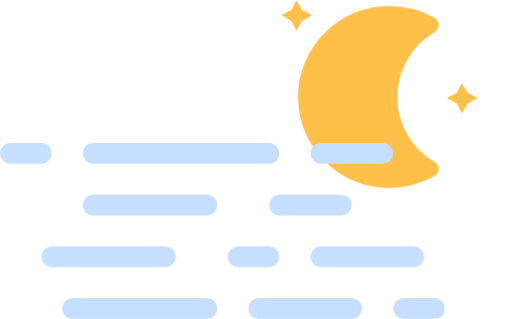
t = 0.00 s
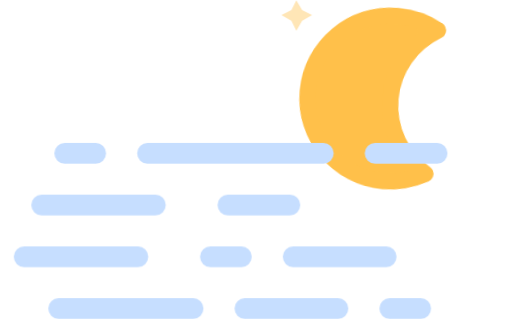
t = 5.00 s
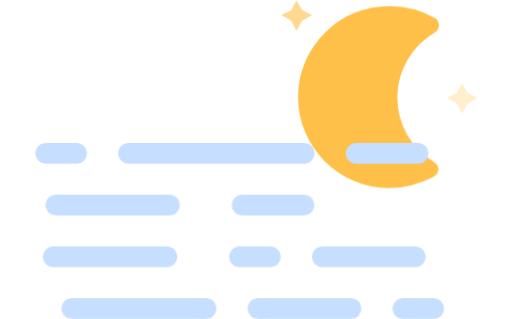
t = 6.05 s
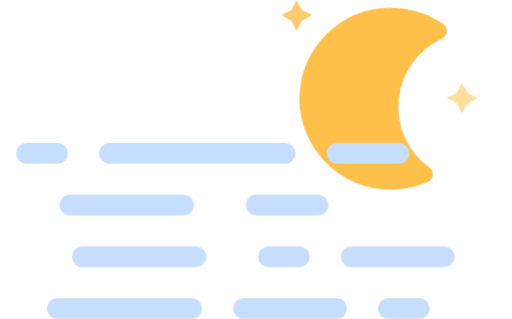
t = 7.11 s
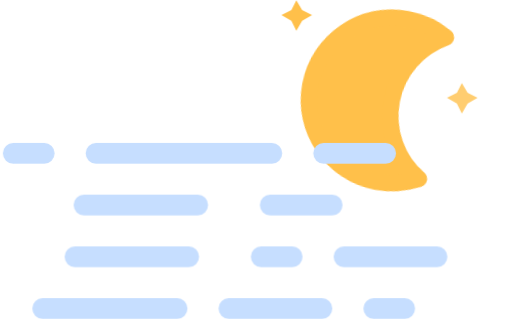
t = 8.16 s
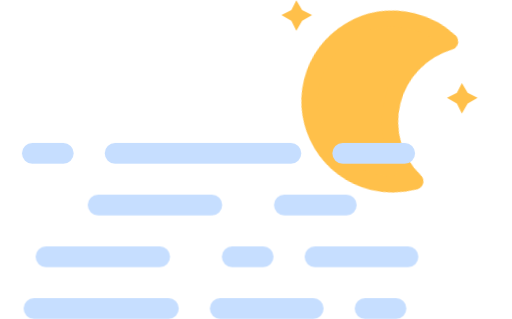
t = 9.21 s

The animated SVG that drew these frames (rendered in a browser with its animation timeline set to each time). Animation: 7 CSS @keyframes rules; frames cover the first 9.21 s, repeats indefinitely.

<svg viewBox="6 3.2 49.48795727636848 30.8" version="1.1" xmlns="http://www.w3.org/2000/svg" style="max-height: 500px" width="49.48795727636848" height="30.8">
  <defs>
    <filter height="1.4997" width="1.403" y="-.21122" x="-.20655">
      <feGaussianBlur stdDeviation="3" in="SourceAlpha"/>
      <feOffset result="offsetblur" dy="4" dx="0"/>
      <feComponentTransfer>
        <feFuncA type="linear"/>
      </feComponentTransfer>
      <feMerge>
        <feMergeNode/>
        <feMergeNode in="SourceGraphic"/>
      </feMerge>
    </filter>
    <style type="text/css">
      
      /*
** MOON
*/
      @keyframes am-weather-moon {
        0% {
          -webkit-transform: rotate(0deg);
          -moz-transform: rotate(0deg);
          -ms-transform: rotate(0deg);
          transform: rotate(0deg);
        }

        50% {
          -webkit-transform: rotate(15deg);
          -moz-transform: rotate(15deg);
          -ms-transform: rotate(15deg);
          transform: rotate(15deg);
        }

        100% {
          -webkit-transform: rotate(0deg);
          -moz-transform: rotate(0deg);
          -ms-transform: rotate(0deg);
          transform: rotate(0deg);
        }
      }

      .am-weather-moon {
        -webkit-animation-name: am-weather-moon;
        -moz-animation-name: am-weather-moon;
        -ms-animation-name: am-weather-moon;
        animation-name: am-weather-moon;
        -webkit-animation-duration: 6s;
        -moz-animation-duration: 6s;
        -ms-animation-duration: 6s;
        animation-duration: 6s;
        -webkit-animation-timing-function: linear;
        -moz-animation-timing-function: linear;
        -ms-animation-timing-function: linear;
        animation-timing-function: linear;
        -webkit-animation-iteration-count: infinite;
        -moz-animation-iteration-count: infinite;
        -ms-animation-iteration-count: infinite;
        animation-iteration-count: infinite;
        -webkit-transform-origin: 12.5px 15.15px 0;
        /* TODO FF CENTER ISSUE */
        -moz-transform-origin: 12.5px 15.15px 0;
        /* TODO FF CENTER ISSUE */
        -ms-transform-origin: 12.5px 15.15px 0;
        /* TODO FF CENTER ISSUE */
        transform-origin: 12.5px 15.15px 0;
        /* TODO FF CENTER ISSUE */
      }

      @keyframes am-weather-moon-star-1 {
        0% {
          opacity: 0;
        }

        100% {
          opacity: 1;
        }
      }

      .am-weather-moon-star-1 {
        -webkit-animation-name: am-weather-moon-star-1;
        -moz-animation-name: am-weather-moon-star-1;
        -ms-animation-name: am-weather-moon-star-1;
        animation-name: am-weather-moon-star-1;
        -webkit-animation-delay: 3s;
        -moz-animation-delay: 3s;
        -ms-animation-delay: 3s;
        animation-delay: 3s;
        -webkit-animation-duration: 5s;
        -moz-animation-duration: 5s;
        -ms-animation-duration: 5s;
        animation-duration: 5s;
        -webkit-animation-timing-function: linear;
        -moz-animation-timing-function: linear;
        -ms-animation-timing-function: linear;
        animation-timing-function: linear;
        -webkit-animation-iteration-count: 1;
        -moz-animation-iteration-count: 1;
        -ms-animation-iteration-count: 1;
        animation-iteration-count: 1;
      }

      @keyframes am-weather-moon-star-2 {
        0% {
          opacity: 0;
        }

        100% {
          opacity: 1;
        }
      }

      .am-weather-moon-star-2 {
        -webkit-animation-name: am-weather-moon-star-2;
        -moz-animation-name: am-weather-moon-star-2;
        -ms-animation-name: am-weather-moon-star-2;
        animation-name: am-weather-moon-star-2;
        -webkit-animation-delay: 5s;
        -moz-animation-delay: 5s;
        -ms-animation-delay: 5s;
        animation-delay: 5s;
        -webkit-animation-duration: 4s;
        -moz-animation-duration: 4s;
        -ms-animation-duration: 4s;
        animation-duration: 4s;
        -webkit-animation-timing-function: linear;
        -moz-animation-timing-function: linear;
        -ms-animation-timing-function: linear;
        animation-timing-function: linear;
        -webkit-animation-iteration-count: 1;
        -moz-animation-iteration-count: 1;
        -ms-animation-iteration-count: 1;
        animation-iteration-count: 1;
      }

      /*
** FOG
*/
      @keyframes am-weather-fog-1 {
        0% {
          transform: translate(0px, 0px)
        }

        50% {
          transform: translate(7px, 0px)
        }

        100% {
          transform: translate(0px, 0px)
        }
      }

      .am-weather-fog-1 {
        -webkit-animation-name: am-weather-fog-1;
        -moz-animation-name: am-weather-fog-1;
        -ms-animation-name: am-weather-fog-1;
        animation-name: am-weather-fog-1;
        -webkit-animation-duration: 8s;
        -moz-animation-duration: 8s;
        -ms-animation-duration: 8s;
        animation-duration: 8s;
        -webkit-animation-timing-function: linear;
        -moz-animation-timing-function: linear;
        -ms-animation-timing-function: linear;
        animation-timing-function: linear;
        -webkit-animation-iteration-count: infinite;
        -moz-animation-iteration-count: infinite;
        -ms-animation-iteration-count: infinite;
        animation-iteration-count: infinite;
      }

      @keyframes am-weather-fog-2 {
        0% {
          transform: translate(0px, 0px)
        }

        21.05% {
          transform: translate(-6px, 0px)
        }

        78.95% {
          transform: translate(9px, 0px)
        }

        100% {
          transform: translate(0px, 0px)
        }
      }

      .am-weather-fog-2 {
        -webkit-animation-name: am-weather-fog-2;
        -moz-animation-name: am-weather-fog-2;
        -ms-animation-name: am-weather-fog-2;
        animation-name: am-weather-fog-2;
        -webkit-animation-duration: 20s;
        -moz-animation-duration: 20s;
        -ms-animation-duration: 20s;
        animation-duration: 20s;
        -webkit-animation-timing-function: linear;
        -moz-animation-timing-function: linear;
        -ms-animation-timing-function: linear;
        animation-timing-function: linear;
        -webkit-animation-iteration-count: infinite;
        -moz-animation-iteration-count: infinite;
        -ms-animation-iteration-count: infinite;
        animation-iteration-count: infinite;
      }

      @keyframes am-weather-fog-3 {
        0% {
          transform: translate(0px, 0px)
        }

        25% {
          transform: translate(4px, 0px)
        }

        75% {
          transform: translate(-4px, 0px)
        }

        100% {
          transform: translate(0px, 0px)
        }
      }

      .am-weather-fog-3 {
        -webkit-animation-name: am-weather-fog-3;
        -moz-animation-name: am-weather-fog-3;
        -ms-animation-name: am-weather-fog-3;
        animation-name: am-weather-fog-3;
        -webkit-animation-duration: 6s;
        -moz-animation-duration: 6s;
        -ms-animation-duration: 6s;
        animation-duration: 6s;
        -webkit-animation-timing-function: linear;
        -moz-animation-timing-function: linear;
        -ms-animation-timing-function: linear;
        animation-timing-function: linear;
        -webkit-animation-iteration-count: infinite;
        -moz-animation-iteration-count: infinite;
        -ms-animation-iteration-count: infinite;
        animation-iteration-count: infinite;
      }

      @keyframes am-weather-fog-4 {
        0% {
          transform: translate(0px, 0px)
        }

        50% {
          transform: translate(-4px, 0px)
        }

        100% {
          transform: translate(0px, 0px)
        }
      }

      .am-weather-fog-4 {
        -webkit-animation-name: am-weather-fog-4;
        -moz-animation-name: am-weather-fog-4;
        -ms-animation-name: am-weather-fog-4;
        animation-name: am-weather-fog-4;
        -webkit-animation-duration: 6s;
        -moz-animation-duration: 6s;
        -ms-animation-duration: 6s;
        animation-duration: 6s;
        -webkit-animation-timing-function: linear;
        -moz-animation-timing-function: linear;
        -ms-animation-timing-function: linear;
        animation-timing-function: linear;
        -webkit-animation-iteration-count: infinite;
        -moz-animation-iteration-count: infinite;
        -ms-animation-iteration-count: infinite;
        animation-iteration-count: infinite;
      }
      
    </style>
  </defs>
  <g filter="url(#blur)" transform="translate(16,-2)">
    <g transform="matrix(.8 0 0 .8 16 4)">
      <g style="-moz-animation-delay:3s;-moz-animation-duration:5s;-moz-animation-iteration-count:1;-moz-animation-name:am-weather-moon-star-1;-moz-animation-timing-function:linear;-ms-animation-delay:3s;-ms-animation-duration:5s;-ms-animation-iteration-count:1;-ms-animation-name:am-weather-moon-star-1;-ms-animation-timing-function:linear;-webkit-animation-delay:3s;-webkit-animation-duration:5s;-webkit-animation-iteration-count:1;-webkit-animation-name:am-weather-moon-star-1;-webkit-animation-timing-function:linear" class="am-weather-moon-star-1">
        <polygon stroke-miterlimit="10" fill="#ffc04a" points="4 4 3.3 5.2 2.7 4 1.5 3.3 2.7 2.7 3.3 1.5 4 2.7 5.2 3.3"/>
      </g>
      <g style="-moz-animation-delay:5s;-moz-animation-duration:4s;-moz-animation-iteration-count:1;-moz-animation-name:am-weather-moon-star-2;-moz-animation-timing-function:linear;-ms-animation-delay:5s;-ms-animation-duration:4s;-ms-animation-iteration-count:1;-ms-animation-name:am-weather-moon-star-2;-ms-animation-timing-function:linear;-webkit-animation-delay:5s;-webkit-animation-duration:4s;-webkit-animation-iteration-count:1;-webkit-animation-name:am-weather-moon-star-2;-webkit-animation-timing-function:linear" class="am-weather-moon-star-2">
        <polygon stroke-miterlimit="10" fill="#ffc04a" points="4 4 3.3 5.2 2.7 4 1.5 3.3 2.7 2.7 3.3 1.5 4 2.7 5.2 3.3" transform="translate(20,10)"/>
      </g>
      <g style="-moz-animation-duration:6s;-moz-animation-iteration-count:infinite;-moz-animation-name:am-weather-moon;-moz-animation-timing-function:linear;-moz-transform-origin:12.5px 15.15px 0;-ms-animation-duration:6s;-ms-animation-iteration-count:infinite;-ms-animation-name:am-weather-moon;-ms-animation-timing-function:linear;-ms-transform-origin:12.5px 15.15px 0;-webkit-animation-duration:6s;-webkit-animation-iteration-count:infinite;-webkit-animation-name:am-weather-moon;-webkit-animation-timing-function:linear;-webkit-transform-origin:12.5px 15.15px 0" class="am-weather-moon">
        <path stroke-width="2" stroke-linejoin="round" stroke="#ffc04a" fill="#ffc04a" d="m14.5 13.2c0-3.7 2-6.9 5-8.7-1.5-0.9-3.2-1.3-5-1.3-5.5 0-10 4.5-10 10s4.5 10 10 10c1.8 0 3.5-0.5 5-1.3-3-1.7-5-5-5-8.7z"/>
      </g>
    </g>
    <g stroke-width="2" stroke-linecap="round" stroke="#c6deff" fill="none" transform="translate(-10,20)" class="am-weather-fog">
      <line stroke-dasharray="3, 5, 17, 5, 7" x2="37" x1="1" y2="0" y1="0" class="am-weather-fog-1"/>
      <line stroke-dasharray="11, 7, 15" x2="33" x1="9" y2="5" y1="5" class="am-weather-fog-2"/>
      <line stroke-dasharray="11, 7, 3, 5, 9" x2="40" x1="5" y2="10" y1="10" class="am-weather-fog-3"/>
      <line stroke-dasharray="13, 5, 9, 5, 3" x2="42" x1="7" y2="15" y1="15" class="am-weather-fog-4"/>
    </g>
  </g>
</svg>
